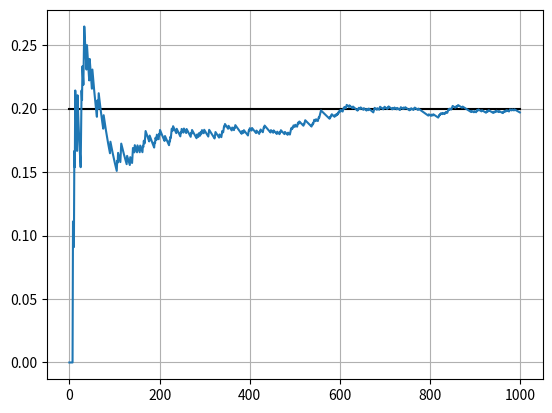
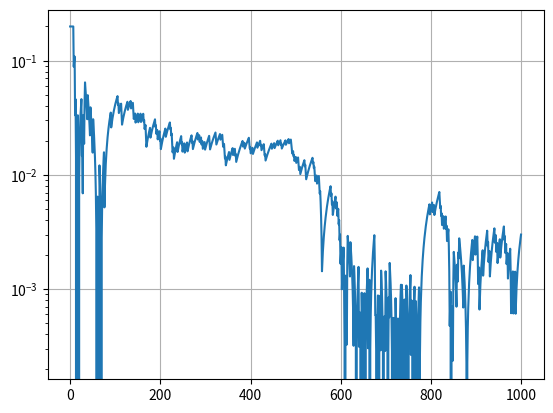

Recreate these plots in Python, in order.
"""

[redacted]
Experimento:
    Tirando duas bolinhas do saco e tendo verificado que uma delas e branca ('b'), qual a probabilidade de
    as duas serem brancas?

"""

from random import randint
import matplotlib.pyplot as plt


saco = ['b', 'b', 'v', 'a']

nTries = 0
nSuccess = 0
progression = []
progressionLog = []


nTotTries = 1000
expected = 1.0/5


while nTries < nTotTries:
    # Sorteio duas bolinhas
    idx1 = randint(0, len(saco)-1)
    bolinha1 = saco[idx1]
    saco2 = saco[:idx1] + saco[idx1+1:]
    idx2 = randint(0, len(saco2)-1)
    bolinha2 = saco2[idx2]

    if (bolinha1 == 'b') or (bolinha2 == 'b'):
        nTries += 1
        if (bolinha1 == 'b') and (bolinha2 == 'b'):
            nSuccess += 1
        progression += [float(nSuccess)/nTries]
        progressionLog += [ abs(float(nSuccess)/nTries - expected) ]

print("Result: {}".format( float(nSuccess)/nTries) )

plt.plot([0, nTries], [expected, expected], 'k')
plt.plot(progression)
plt.grid(True)

plt.figure()
plt.plot(progressionLog)
plt.yscale('log')
plt.grid(True)

plt.show()